Run: headless pygame with SDL's dummy video driver; simulated clock (each Clock.tick advances the game by its frame time, no real sleeping); random seed 0; keys injected as events and as key.get_pressed() state; no mouse input.
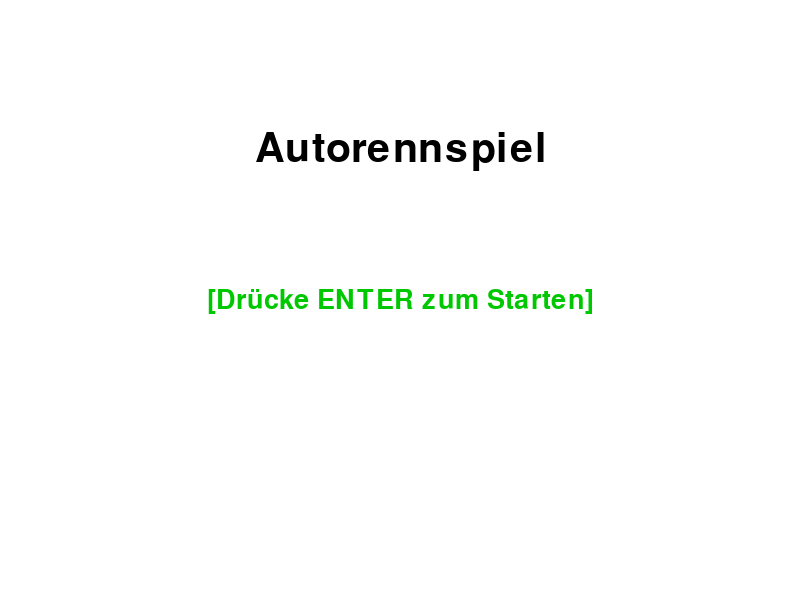
Frame 1 of 4 · flips 1–60 · no input
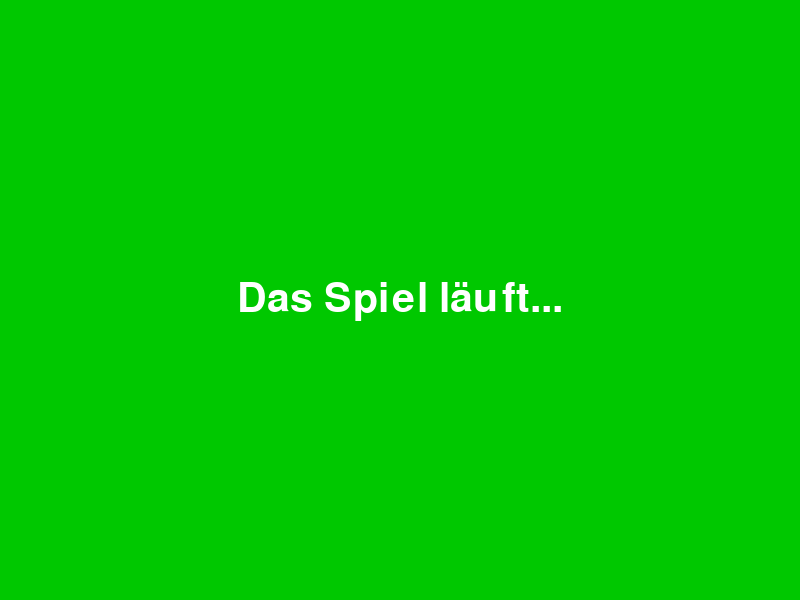
Frame 2 of 4 · flips 61–180 · tapped SPACE, RETURN · held RIGHT (→), D
Frame 3 of 4 · flips 181–300 · held DOWN (↓), S · screen unchanged from frame 2, image omitted
Frame 4 of 4 · flips 301–420 · held LEFT (←), A, UP (↑), W · screen unchanged from frame 3, image omitted

The pygame program that drew these frames:

import pygame
import sys

# Initialisierung von Pygame
pygame.init()

# Bildschirmgröße und Farben
WIDTH, HEIGHT = 800, 600
WHITE = (255, 255, 255)
BLACK = (0, 0, 0)
GREEN = (0, 200, 0)

# Bildschirm erstellen
screen = pygame.display.set_mode((WIDTH, HEIGHT))
pygame.display.set_caption("Autorennspiel")

# Schriftart und -größe
font = pygame.font.SysFont(None, 60)

# Funktion zur Anzeige von Text
def draw_text(text, font, color, surface, x, y):
    text_obj = font.render(text, True, color)
    text_rect = text_obj.get_rect(center=(x, y))
    surface.blit(text_obj, text_rect)

# Startbildschirm-Funktion
def start_screen():
    while True:
        screen.fill(WHITE)
        draw_text("Autorennspiel", font, BLACK, screen, WIDTH // 2, HEIGHT // 4)
        draw_text("[Drücke ENTER zum Starten]", pygame.font.SysFont(None, 40), GREEN, screen, WIDTH // 2, HEIGHT // 2)

        for event in pygame.event.get():
            if event.type == pygame.QUIT:
                pygame.quit()
                sys.exit()
            if event.type == pygame.KEYDOWN:
                if event.key == pygame.K_RETURN:
                    main_game()

        pygame.display.flip()

# Spiel-Hauptfunktion
def main_game():
    running = True
    while running:
        screen.fill(GREEN)
        draw_text("Das Spiel läuft...", font, WHITE, screen, WIDTH // 2, HEIGHT // 2)

        for event in pygame.event.get():
            if event.type == pygame.QUIT:
                running = False

        pygame.display.flip()

    pygame.quit()
    sys.exit()

# Startbildschirm aufrufen
start_screen()
